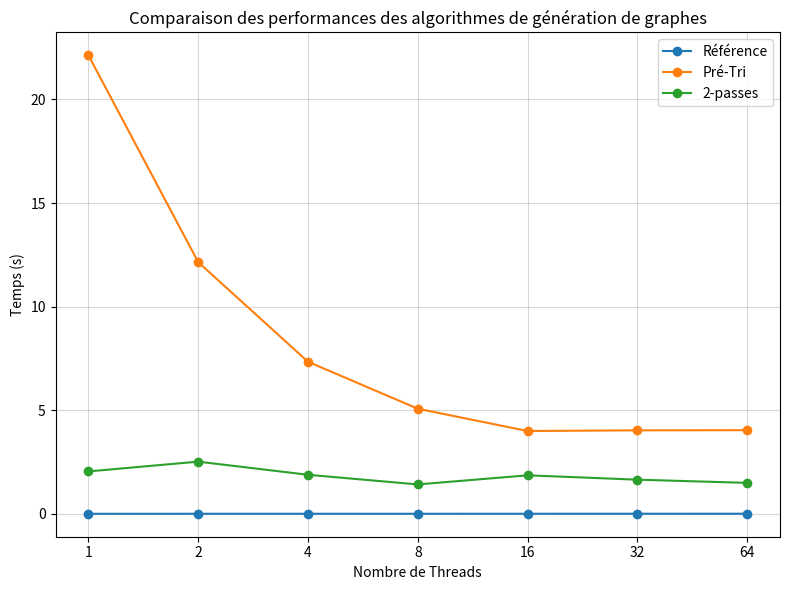

Python code for this plot:
import numpy as np

v2 = [1.789017, 11.7407, 0.250080]
v2_parallel = [56.44, 48.939, 0.302653]
v2_not_so_parallel = [1.81659, 4.939, 0.328631]
names_v2 = ["Mise en liste", "Trier liens", "Construction CSR"]

v3 = [23.95, 0.093, 0.000024, 46.549, 0.455]
v3_parallel = [0.4537, 0.4790, 0.000024, 1.77, 0.424]
names_v3 = ["Compter les noeuds", "Count les degrés", "Somme préfixe", "Remplir voisins", "Enlever les doublons"]

nb_threads = [1, 2, 4, 8, 16, 32, 64]

import matplotlib.pyplot as plt
import matplotlib.patches as mpatches

# Data for plotting
data = [v2, v2_parallel,  v2_not_so_parallel, v3, v3_parallel]
labels = [
        [r"Pré-Tri: " + n for n in names_v2],
        [r"Pré-Tri (parallèle): " + n for n in names_v2],
        [r"Pré-Tri (semi-parallèle): " + n for n in names_v2],
        [r"2-pass: " + n for n in names_v3],
        [r"2-pass (parallèle): " + n for n in names_v3],
]
bar_names = ["Pré-Tri", "Pré-Tri\n(parallèle)", "Pré-Tri\n(semi-parallèle)", "2-passes", "2-passes\n(parallèle)"]

# Find the maximum number of components
max_len = max(len(d) for d in data)

# Pad data and labels to the same length
for i in range(len(data)):
        if len(data[i]) < max_len:
                data[i] += [0.0] * (max_len - len(data[i]))
                labels[i] += [""] * (max_len - len(labels[i]))

data = np.array(data)

# Plot
plt.xscale('log', base=2)
plt.xticks(nb_threads, labels=nb_threads)

fig, ax = plt.subplots(figsize=(8, 6))
bar_width = 0.6
# Create x positions and add a small horizontal gap between V2 (first two)
# and V3 (last two) groups for visual separation.
indices = np.arange(len(data), dtype=float)
gap = 0.6
N_before = 3  # number of groups before the gap (set to 3 for split 3 then 2)
if len(indices) > N_before:
        indices[N_before:] += gap

bottom = np.zeros(len(data))
colors = plt.cm.tab20.colors

for i in range(max_len):
        ax.bar(indices, data[:, i], bar_width, bottom=bottom, label=f"Step {i+1}", color=colors[i % len(colors)])
        bottom += data[:, i]

ax.set_xticks(indices)
ax.set_xticklabels(bar_names)
ax.set_ylabel("Temps (s)")
ax.set_title("Performance des algorithmes Pré-Tri et 2-passes")
# Create separate legends for Pré-Sort and 2-pass showing step colors
handles_v2 = [mpatches.Patch(color=colors[i % len(colors)]) for i in range(len(names_v2))]
handles_v3 = [mpatches.Patch(color=colors[i % len(colors)]) for i in range(len(names_v3))]

leg1 = ax.legend(handles_v2, names_v2, title="Pré-Tri", loc="upper left", fontsize="small", bbox_to_anchor=(1.02, 1))
ax.add_artist(leg1)
leg2 = ax.legend(handles_v3, names_v3, title="2-passes", loc="upper left", fontsize="small", bbox_to_anchor=(1.02, 0.45))

# Add a bit of vertical "air" above the tallest stacked bar
ymax = bottom.max() if bottom.size > 0 else 1.0
ax.set_ylim(0, ymax * 1.12)

plt.tight_layout()
plt.savefig("graph_gen.png")




nb_threads = [1, 2, 4, 8, 16, 32, 64]
ref = [0.00152132, 0.00323817, 0.00317167, 0.00288119, 0.00382385, 0.00506352, 0.00545395] 
dup_n_tri = [22.131, 12.147, 7.341, 5.074, 3.998, 4.030, 4.038]
two_passes = [2.048, 2.519, 1.885, 1.419, 1.859, 1.649, 1.495]
plt.clf()
plt.plot(nb_threads, ref, marker='o', label='Référence')
plt.plot(nb_threads, dup_n_tri, marker='o', label='Pré-Tri')
plt.plot(nb_threads, two_passes, marker='o', label='2-passes') 
plt.xlabel('Nombre de Threads')
plt.ylabel('Temps (s)')
plt.title('Comparaison des performances des algorithmes de génération de graphes')
plt.legend()
plt.xscale('log', base=2)
plt.xticks(nb_threads, labels=nb_threads)
plt.grid(True, alpha=0.5)
plt.tight_layout()
plt.savefig("graph_gen_comparison.png")